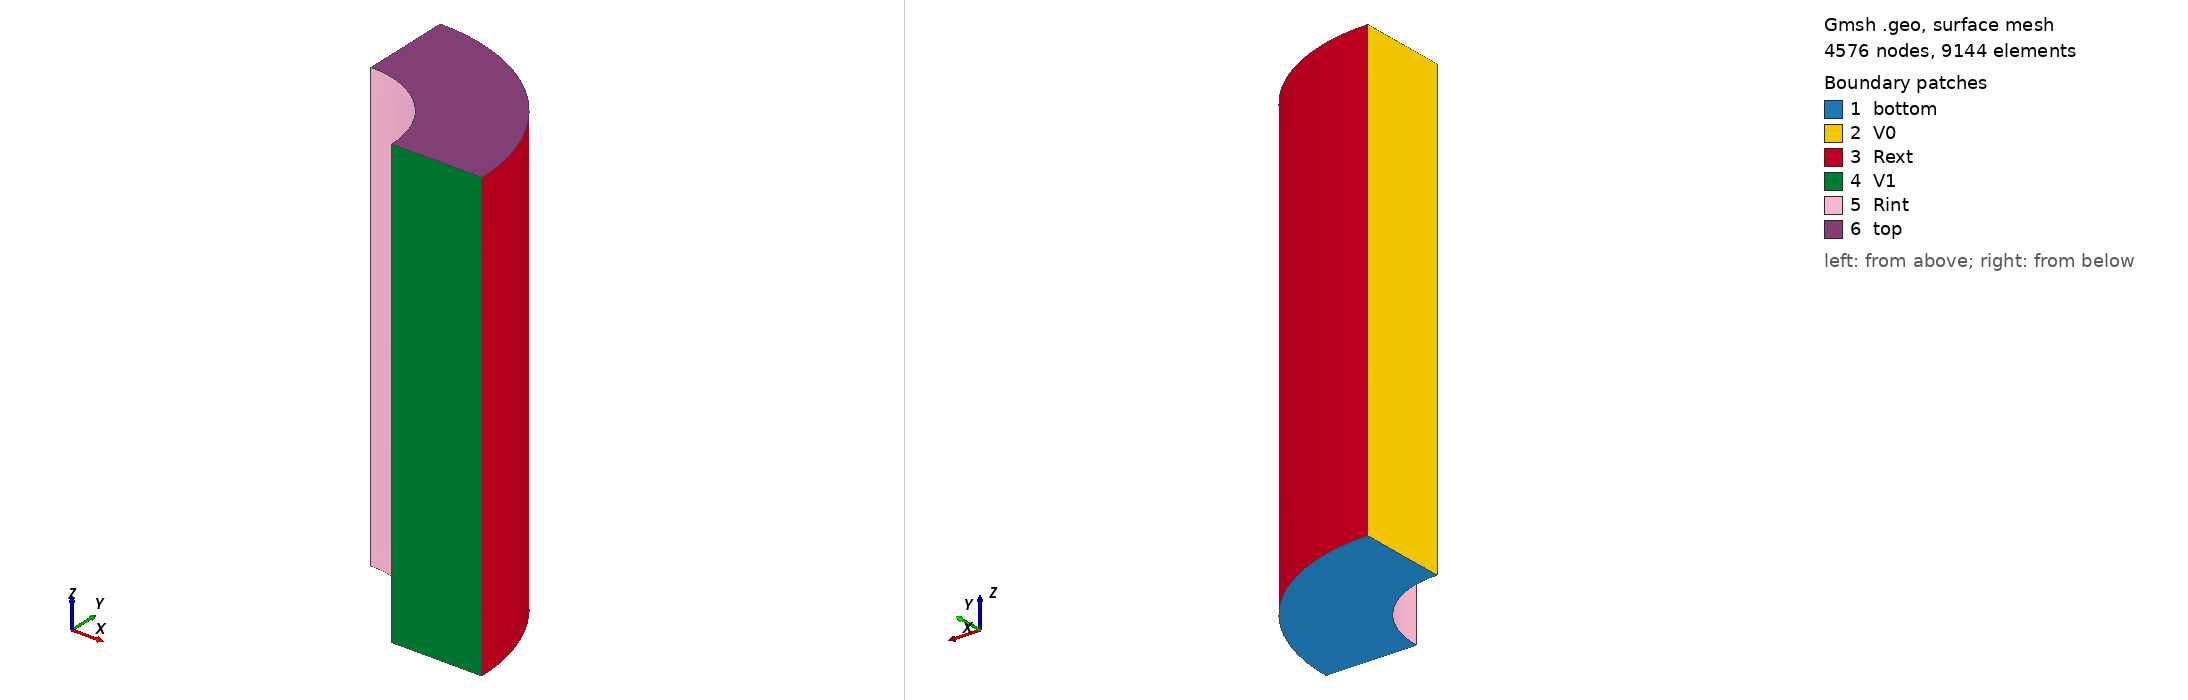

Gmsh geometry script, surface-meshed: 4576 nodes, 9144 surface elements. Boundary patches (legend numbers): 1 bottom, 2 V0, 3 Rext, 4 V1, 5 Rint, 6 top. Left view from above one corner, right view from below the opposite corner. Legend entries are the model's physical surfaces. The drawing asked Gmsh for element sizes between 1% and 20% of the model's largest extent; the script's own settings can give other sizes.

=== quarterturn.geo (drawn) ===
h = 0.1;
r1=1;
r2=2;
he=2.5;

Point(1) = {0, 0, -he, h};
Point(2) = {r1, 0, -he, h};
Point(3) = {r2, 0, -he, h};
Point(4) = {0, r1, -he, h};
Point(5) = {0, r2, -he, h};
Circle(1) = {2, 1, 4};
Circle(2) = {3, 1, 5};
Line(3) = {4, 5};
Line(4) = {2, 3};
Line Loop(1) = {3, -2, -4, 1};
Plane Surface(1) = {1};


out[] = Extrude {0,0,2*he} {Surface{1};};


Physical Volume("omega") = {out[1]};
Physical Surface("top") = {out[0]};
Physical Surface("bottom") = {1};
Physical Surface("Rext") = {out[3]};
Physical Surface("Rint") = {out[5]};
Physical Surface("V0") = {out[2]};
Physical Surface("V1") = {out[4]};
